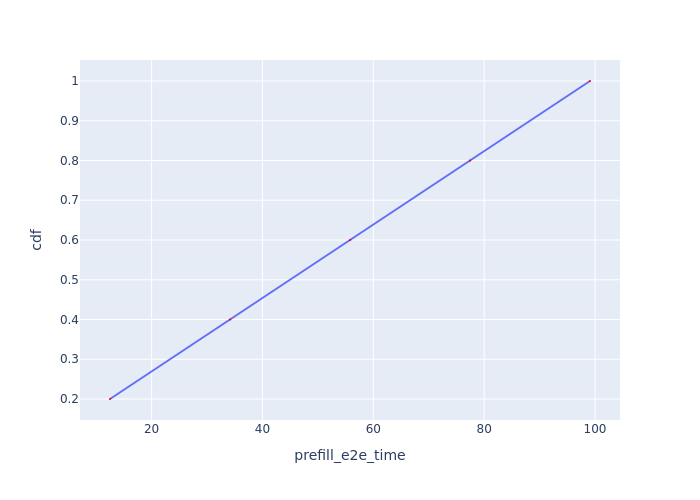

The table this chart was drawn from, first rows:
Request Id, prefill_e2e_time, cdf
0_0, 12.49, 0.2
0_1, 34.17, 0.4
0_2, 55.83, 0.6
0_3, 77.46, 0.8
0_4, 99.09, 1.0
